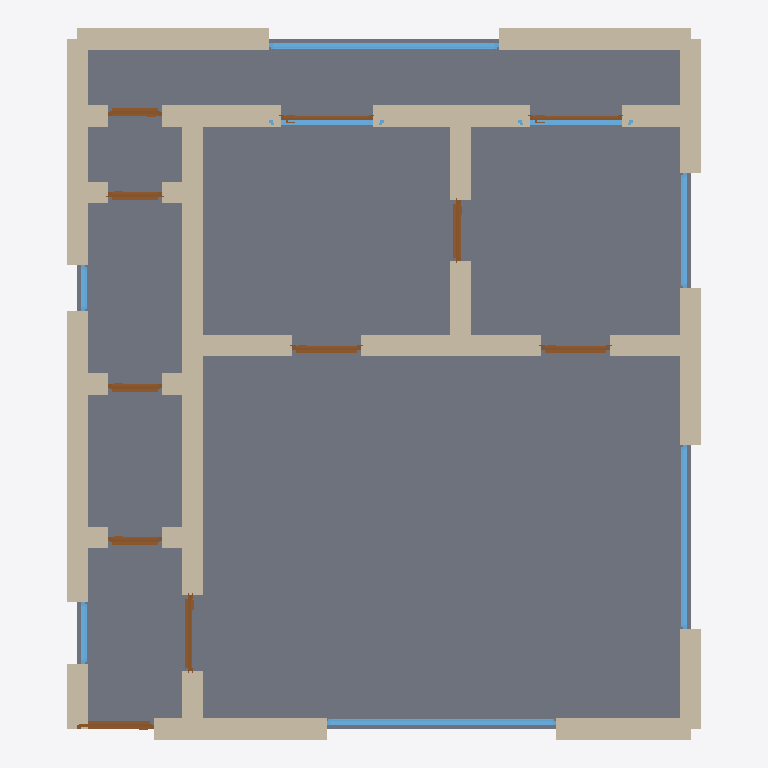
Plan cut of the same IFC building model at storey 'Ground Floor' (level 0.00 m, cut at 1.40 m), seen from above with north up, elements coloured by IFC class: 34 walls (beige), 11 doors (brown), 8 windows (light blue), 1 slab (grey). Cut surfaces are drawn darker.
Extent 8.3 m × 9.3 m × 3.2 m (x, y, z). Storeys (1): Ground Floor at 0.00 m. Elements (54): 34 IfcWall, 11 IfcDoor, 8 IfcWindow, 1 IfcSlab.

HEADER;
FILE_DESCRIPTION(('ViewDefinition[DesignTransferView]'),'2;1');
FILE_NAME('/dev/null','2026-05-05T16:17:56+05:30',(''),(''),'IfcOpenShell 0.8.5','IfcOpenShell 0.8.5','Nobody');
FILE_SCHEMA(('IFC4'));
ENDSEC;
DATA;
#1=IFCPROJECT('0F6jxwLiP9zxsPZO7MLNnc',$,'A Limassol coastal Mediterranean modern apartment — typical ',$,$,$,$,(#10),#5);
#12=IFCSITE('0186VtNSD5GR8fyNMote4d',$,'Site',$,$,$,$,$,$,$,$,$,$,$);
#13=IFCBUILDING('3zTE8EXXn33OLPWsrsslQB',$,'Building',$,$,$,$,$,$,$,$,$);
#16=IFCBUILDINGSTOREY('1t_fSaY2XFJevj4eioNTIq',$,'Ground Floor',$,$,#22,$,$,$,$);
#2356=IFCSLAB('0IcPPP_396mPT9wRQxyZBl',$,'Floor',$,$,#2373,#2368,$,.FLOOR.);
#200=IFCWALL('1PaYLsPqjFNBgl$uam2E$5',$,'Exterior Wall',$,$,#221,#216,$,$);
#178=IFCWALL('354K7gb6j3O9j$UnS9K_E_',$,'Exterior Wall',$,$,#199,#194,$,$);
#134=IFCWALL('1FlzEnC99DgOuKuzeqCpuT',$,'Exterior Wall',$,$,#155,#150,$,$);
#156=IFCWALL('33bhim7nb9RhWw83HkgsWN',$,'Exterior Wall',$,$,#177,#172,$,$);
#23=IFCWALL('1tanI1sxPAyhcLBRtEACRD',$,'Exterior Wall',$,$,#45,#39,$,$);
#90=IFCWALL('1hiSlJoyXDjR3Wrqe66YNl',$,'Exterior Wall',$,$,#111,#106,$,$);
#420=IFCWALL('0YbtHwKRP0gPcpPosT1TAZ',$,'Interior Wall',$,$,#441,#436,$,$);
#508=IFCWALL('3mVvRwy3H2EOKDQ_LT7eXf',$,'Interior Wall',$,$,#529,#524,$,$);
#46=IFCWALL('1voHpNfVP52f$Z9iodHA8R',$,'Exterior Wall',$,$,#67,#62,$,$);
#112=IFCWALL('2Vg2l$DND82BUtn5XDqO7k',$,'Exterior Wall',$,$,#133,#128,$,$);
#332=IFCWALL('3NB5lfdb1FZwAb4NIOwcYi',$,'Interior Wall',$,$,#353,#348,$,$);
#354=IFCWALL('1nr8Q7zPTEaQFyJYMEBerC',$,'Interior Wall',$,$,#375,#370,$,$);
#68=IFCWALL('2tLLOsBbH9PuS$Oaa4oBsf',$,'Exterior Wall',$,$,#89,#84,$,$);
#640=IFCWALL('2cdJmPFXjDdQRTYdqBS5De',$,'Interior Wall',$,$,#661,#656,$,$);
#618=IFCWALL('2nirl7uzr9Vw8Y3O2N1GBa',$,'Interior Wall',$,$,#639,#634,$,$);
#596=IFCWALL('0TEGschI10j9vFUbGj9tBm',$,'Interior Wall',$,$,#617,#612,$,$);
#398=IFCWALL('07SmkWqKX66vpeuwj1fuFI',$,'Interior Wall',$,$,#419,#414,$,$);
#574=IFCWALL('0_TSa1X9r3x8d4dUdeskfn',$,'Interior Wall',$,$,#595,#590,$,$);
#376=IFCWALL('2liRenDE56m8rzUqyEtdWY',$,'Interior Wall',$,$,#397,#392,$,$);
#706=IFCWALL('2UuKfYpITFBOfAehBc7KqL',$,'Interior Wall',$,$,#727,#722,$,$);
#662=IFCWALL('0Z8KbbHRT31xrRtvF2A7ch',$,'Interior Wall',$,$,#683,#678,$,$);
#1982=IFCWINDOW('1dL87KrPPANfthTjjPmZ$E',$,'Window',$,$,#2036,#2031,$,1.2,3.0,$,$,$);
#1707=IFCWINDOW('2ChQcfjujBehZUsQYKRoho',$,'Window',$,$,#1761,#1756,$,1.2,3.0,$,$,$);
#222=IFCWALL('2XYAI_NH9F7v2k67dXfOBd',$,'Exterior Wall',$,$,#243,#238,$,$);
#684=IFCWALL('3FS2CGOFHCoeI48kb19IEV',$,'Interior Wall',$,$,#705,#700,$,$);
#266=IFCWALL('0eVpyQU3D2ShOS3NTDJ2m4',$,'Interior Wall',$,$,#287,#282,$,$);
#1762=IFCWINDOW('2cp_0_OYfDqfDQ0W2b_CBO',$,'Window',$,$,#1816,#1811,$,1.2,2.4,$,$,$);
#244=IFCWALL('2r2qKzsNP2RAxgiKR8_93C',$,'Interior Wall',$,$,#265,#260,$,$);
#1927=IFCWINDOW('0rIHA97yDADvb69vUrusBo',$,'Window',$,$,#1981,#1976,$,1.2,1.5,$,$,$);
#442=IFCWALL('0r72A2JHPF0APS_Gwq__rT',$,'Interior Wall',$,$,#463,#458,$,$);
#772=IFCDOOR('0cNmxwHsX7dP9IDf7QZoDw',$,'Door',$,$,#856,#851,$,2.1,1.0,$,$,$);
#464=IFCWALL('1x90hpWVzAQ83GQeKjLMF8',$,'Interior Wall',$,$,#485,#480,$,$);
#750=IFCWALL('12UqO2RUX0XP9XoXBTLtxz',$,'Interior Wall',$,$,#771,#766,$,$);
#857=IFCDOOR('0MX4bvu$z0t91XfN53dylt',$,'Door',$,$,#941,#936,$,2.1,1.0,$,$,$);
#288=IFCWALL('2xBjTZeq1CHOFwi6Hr_Zhs',$,'Interior Wall',$,$,#309,#304,$,$);
#530=IFCWALL('3c8BSWHlnBBw26dkvr8BoP',$,'Interior Wall',$,$,#551,#546,$,$);
#1817=IFCWINDOW('3tNyG1SNTCcwuZtIpjmJBx',$,'Window',$,$,#1871,#1866,$,1.2,1.5,$,$,$);
#1872=IFCWINDOW('2R3EQB6O52dhbb3dpITRce',$,'Window',$,$,#1926,#1921,$,1.2,1.5,$,$,$);
#1112=IFCDOOR('2gR4l$yAf1z8ZaH9KYgZIn',$,'Door',$,$,#1196,#1191,$,2.1,0.9,$,$,$);
#1197=IFCDOOR('3FERou58HDfeYrNR8xCBnz',$,'Door',$,$,#1281,#1276,$,2.1,0.9,$,$,$);
#1367=IFCDOOR('2sjZcq96D3veR3BbY0DZ9k',$,'Door',$,$,#1451,#1446,$,2.1,0.8,$,$,$);
#486=IFCWALL('0HFBY9e9bALOmHyz8AMh$J',$,'Interior Wall',$,$,#507,#502,$,$);
#728=IFCWALL('0MP6UCPyL8SwEI_3M_7qj1',$,'Interior Wall',$,$,#749,#744,$,$);
#1282=IFCDOOR('3sHPCsKZ92MvI0KmZ31Z_w',$,'Door',$,$,#1366,#1361,$,2.1,0.7,$,$,$);
#310=IFCWALL('2bTScl9xXFXeUVAh5F$ULF',$,'Interior Wall',$,$,#331,#326,$,$);
#552=IFCWALL('1s7a0g8uf0NwmD37seY0Ot',$,'Interior Wall',$,$,#573,#568,$,$);
#942=IFCDOOR('2J13dp3hX3x8$2ek_cV9AR',$,'Door',$,$,#1026,#1021,$,2.1,0.7,$,$,$);
#1027=IFCDOOR('3GJ44nC213rQcqDPk0mhsH',$,'Door',$,$,#1111,#1106,$,2.1,0.7,$,$,$);
#1622=IFCDOOR('2cE6uFmSz978NtPpPfF8KJ',$,'Door',$,$,#1706,#1701,$,2.1,0.7,$,$,$);
#1537=IFCDOOR('0j5ih8aL1CyA9H5h5sNwqL',$,'Door',$,$,#1621,#1616,$,2.1,1.2,$,$,$);
#1452=IFCDOOR('0tkDRJDDLBbeffW6hTgbk$',$,'Door',$,$,#1536,#1531,$,2.1,1.2,$,$,$);
#2092=IFCWINDOW('1XrXNKfK9AQfC$nuurLame',$,'Window',$,$,#2146,#2141,$,1.2,0.8,$,$,$);
#2037=IFCWINDOW('3xi9VKcjz6TwNt5z7tXUQW',$,'Window',$,$,#2091,#2086,$,1.2,0.6,$,$,$);
ENDSEC;
